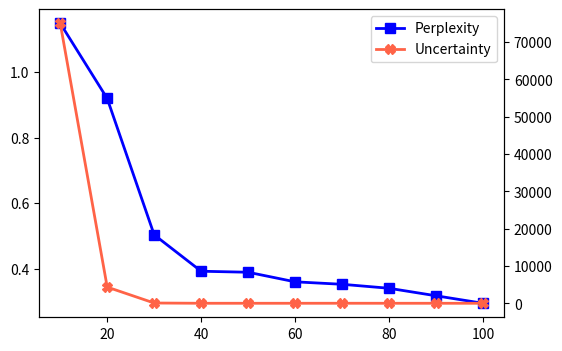

Here is the Python script that generated this plot:
import matplotlib.pyplot as plt
import numpy as np

# 创建数据
x = np.array([10, 20, 30, 40, 50, 60, 70, 80, 90, 100])
model1 = np.array([1.147831623,0.918822254,0.503805096,0.392943239,0.389868374,0.360693465,0.353197028,0.341084511,0.318233539,0.295382568])
Ours = np.array([75038.1406,4342.6079,73.737,6.4624,5.2203,5.6659,10.0562,5.3622,5.1343,4.9064])

linewidth = 2.0
markersize = 7

# 创建图形和第一个坐标轴
fig, ax1 = plt.subplots(figsize=(6, 4))
# 绘制第一条曲线（左侧Y轴）
ax1.plot(x, model1, marker='s', markersize=markersize, color="blue", label="Perplexity", linewidth=linewidth)

# ax1.set_ylabel('Perplexity')

# 创建第二个坐标轴（共享X轴）
ax2 = ax1.twinx()

# 绘制第二条曲线（右侧Y轴）
ax2.plot(x, Ours, marker='X', markersize=markersize, color="tomato", label="Uncertainty", linewidth=linewidth)
# ax2.set_ylabel('Uncertainty')

# 添加图例
lines1, labels1 = ax1.get_legend_handles_labels()
lines2, labels2 = ax2.get_legend_handles_labels()
ax1.legend(lines1 + lines2, labels1 + labels2, loc='upper right')

# plt.title('双Y坐标轴示例')
# plt.show()
plt.savefig(f'ppl-uncertainty.png', format='png')  # 建议保存为svg格式,再用inkscape转为矢量图emf后插入word中
